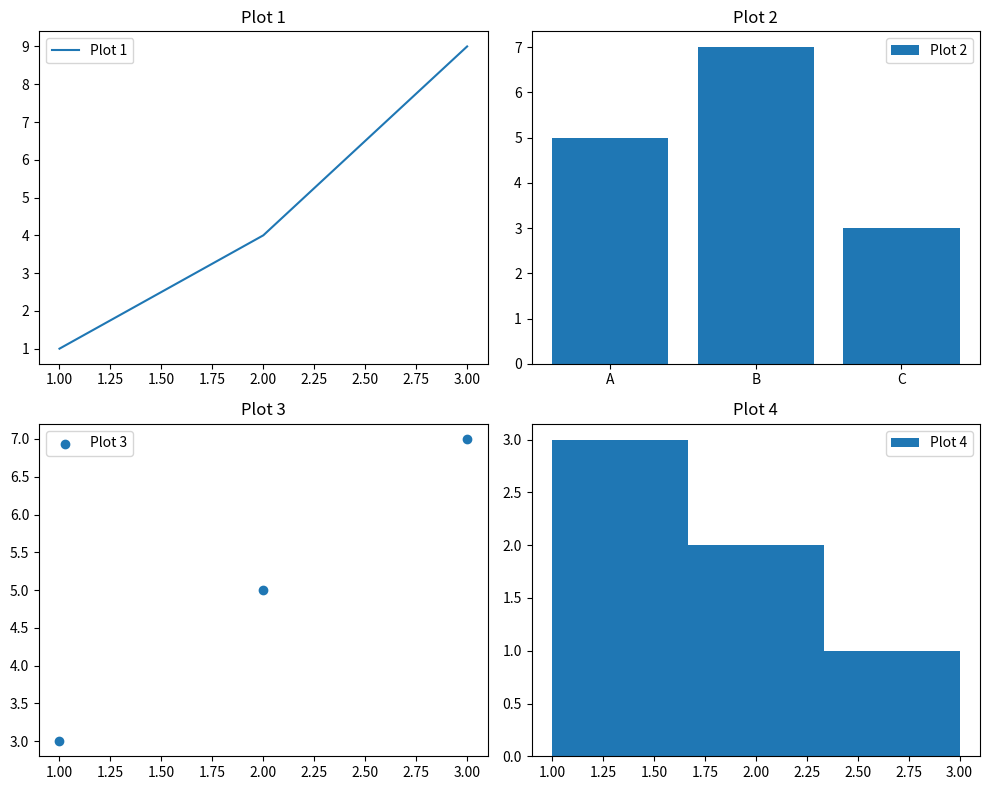

Source code (Python):
import matplotlib.pyplot as plt

# Create a 2x2 grid of subplots
fig, axes = plt.subplots(2, 2, figsize=(10, 8))

# Data for each plot
data = [
    ([1, 2, 3], [1, 4, 9], "Plot 1", "line"),
    (["A", "B", "C"], [5, 7, 3], "Plot 2", "bar"),
    ([1, 2, 3], [3, 5, 7], "Plot 3", "scatter"),
    ([1, 2, 1, 3, 2, 1], None, "Plot 4", "hist")
]

# Create each plot in the loop
for i, (x, y, title, plot_type) in enumerate(data):
    ax = axes[i // 2, i % 2]
    if plot_type == "line":
        ax.plot(x, y, label=title)
    elif plot_type == "bar":
        ax.bar(x, y, label=title)
    elif plot_type == "scatter":
        ax.scatter(x, y, label=title)
    elif plot_type == "hist":
        ax.hist(x, bins=3, label=title)
    ax.legend()
    ax.set_title(title)

plt.tight_layout()
plt.show()
